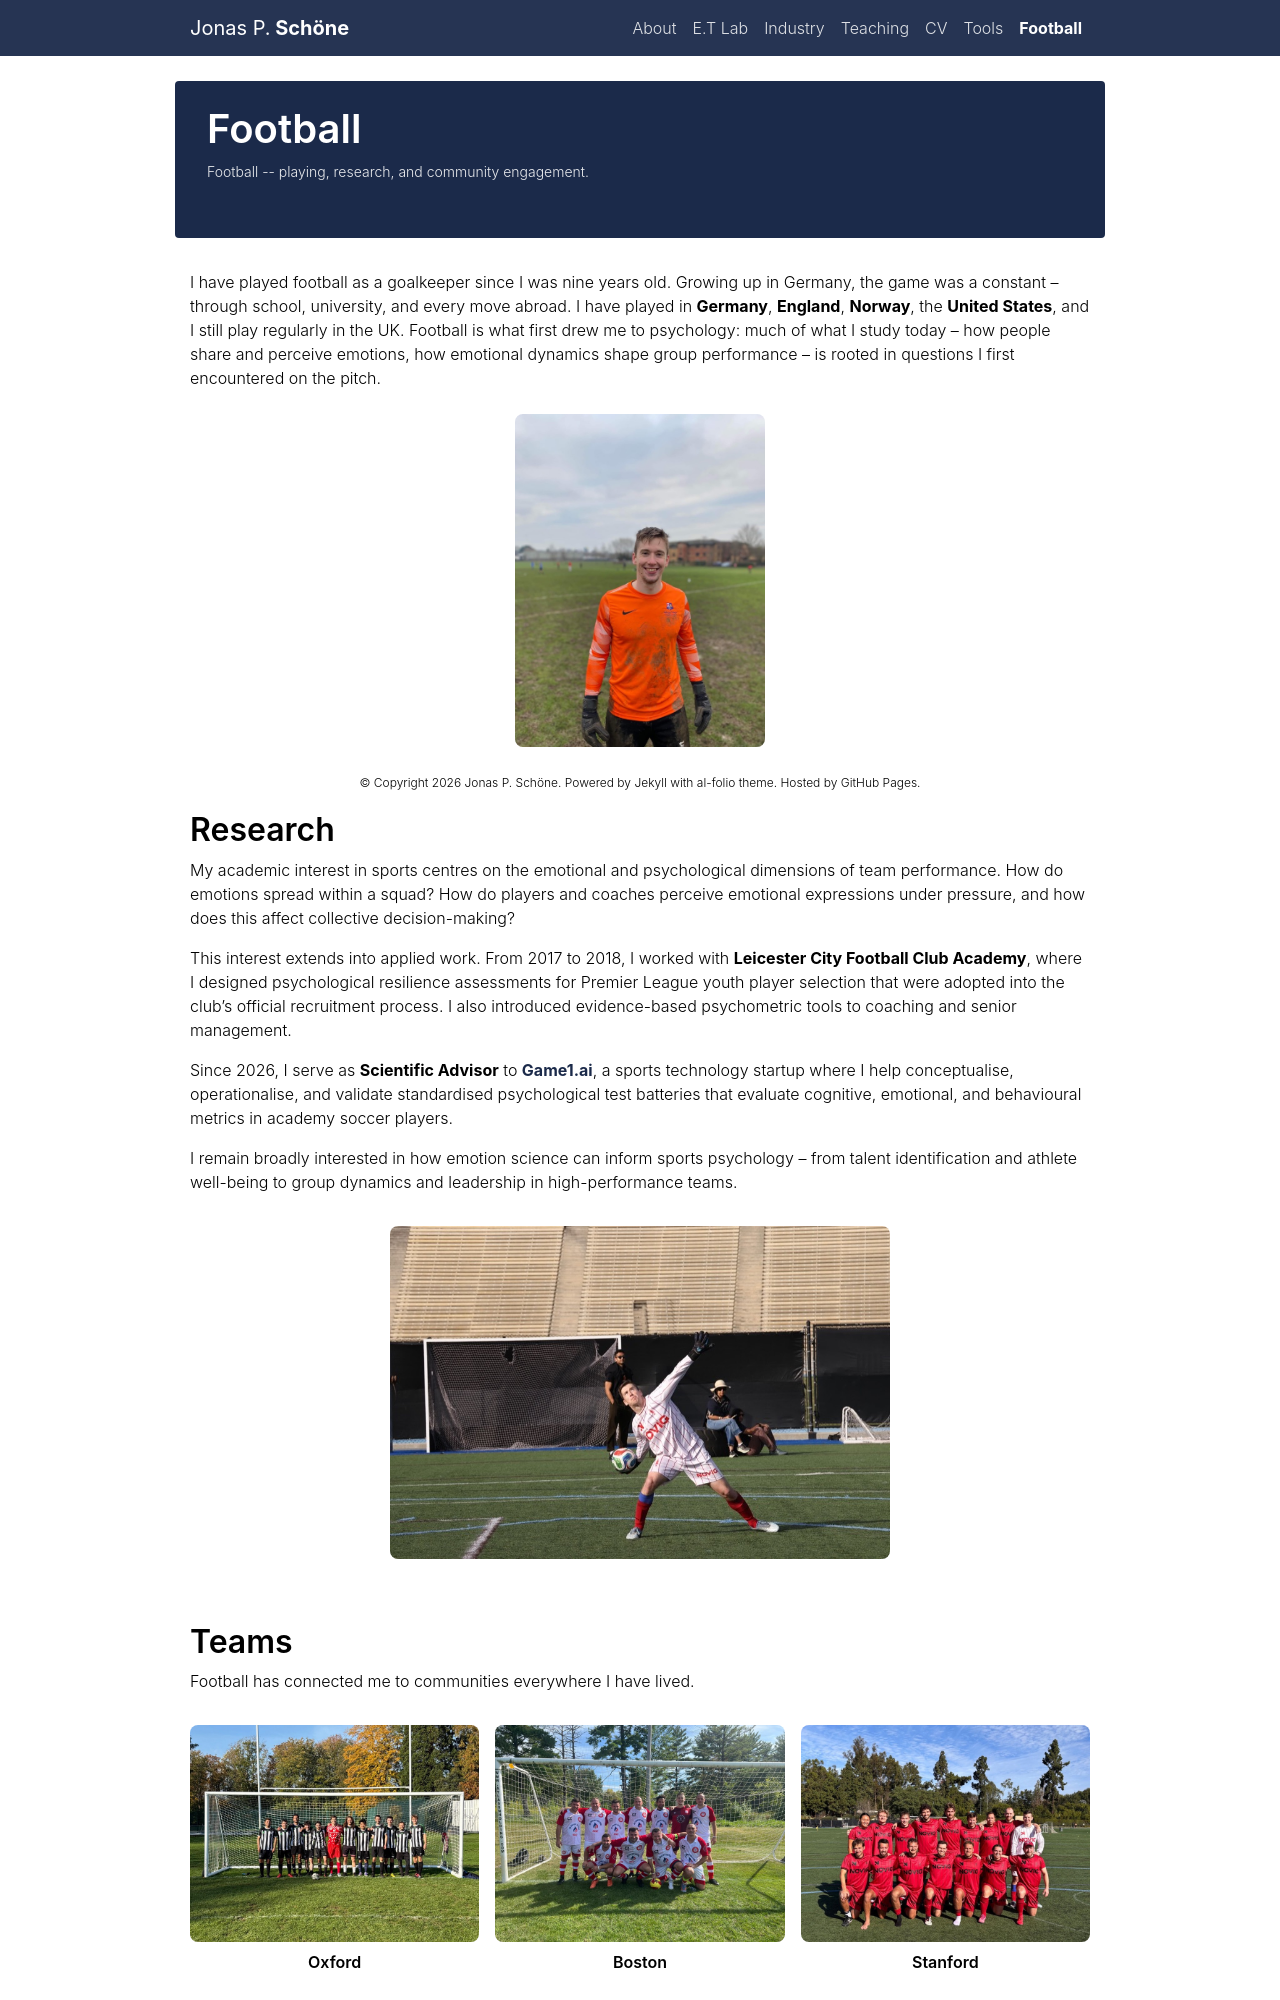

repository: Jschoene/Jschoene.github.io · page: football/index.html · generator: jekyll

---
layout: page
permalink: /football/
title: Football
description: Football -- playing, research, and community engagement.
nav: true
nav_order: 7
---

<script>
document.addEventListener('DOMContentLoaded', function() {
  document.body.classList.add('football-page');
  document.querySelector('.post').classList.add('football-page');
  var nav = document.querySelector('nav.navbar');
  var hdr = document.querySelector('header');
  if (nav) nav.style.setProperty('background-color', '#3a7d44', 'important');
  if (hdr) hdr.style.setProperty('background-color', '#3a7d44', 'important');

});
</script>

I have played football as a goalkeeper since I was nine years old. Growing up in Germany, the game was a constant -- through school, university, and every move abroad. I have played in **Germany**, **England**, **Norway**, the **United States**, and I still play regularly in the UK. Football is what first drew me to psychology: much of what I study today -- how people share and perceive emotions, how emotional dynamics shape group performance -- is rooted in questions I first encountered on the pitch.

<div style="text-align: center; margin: 1.5rem 0;">
  <img src="/assets/img/football_1.jpg" alt="Jonas in goalkeeper kit" style="max-width: 250px; width: 100%; border-radius: 8px;">
</div>

---

## Research

My academic interest in sports centres on the emotional and psychological dimensions of team performance. How do emotions spread within a squad? How do players and coaches perceive emotional expressions under pressure, and how does this affect collective decision-making?

This interest extends into applied work. From 2017 to 2018, I worked with **Leicester City Football Club Academy**, where I designed psychological resilience assessments for Premier League youth player selection that were adopted into the club's official recruitment process. I also introduced evidence-based psychometric tools to coaching and senior management.

Since 2026, I serve as **Scientific Advisor** to **[Game1.ai](https://www.game1.ai)**, a sports technology startup where I help conceptualise, operationalise, and validate standardised psychological test batteries that evaluate cognitive, emotional, and behavioural metrics in academy soccer players.

I remain broadly interested in how emotion science can inform sports psychology -- from talent identification and athlete well-being to group dynamics and leadership in high-performance teams.

<div style="text-align: center; margin: 2rem 0;">
  <img src="/assets/img/football_2.jpg" alt="Jonas throwing ball in goal" style="max-width: 500px; width: 100%; border-radius: 8px;">
</div>

---
